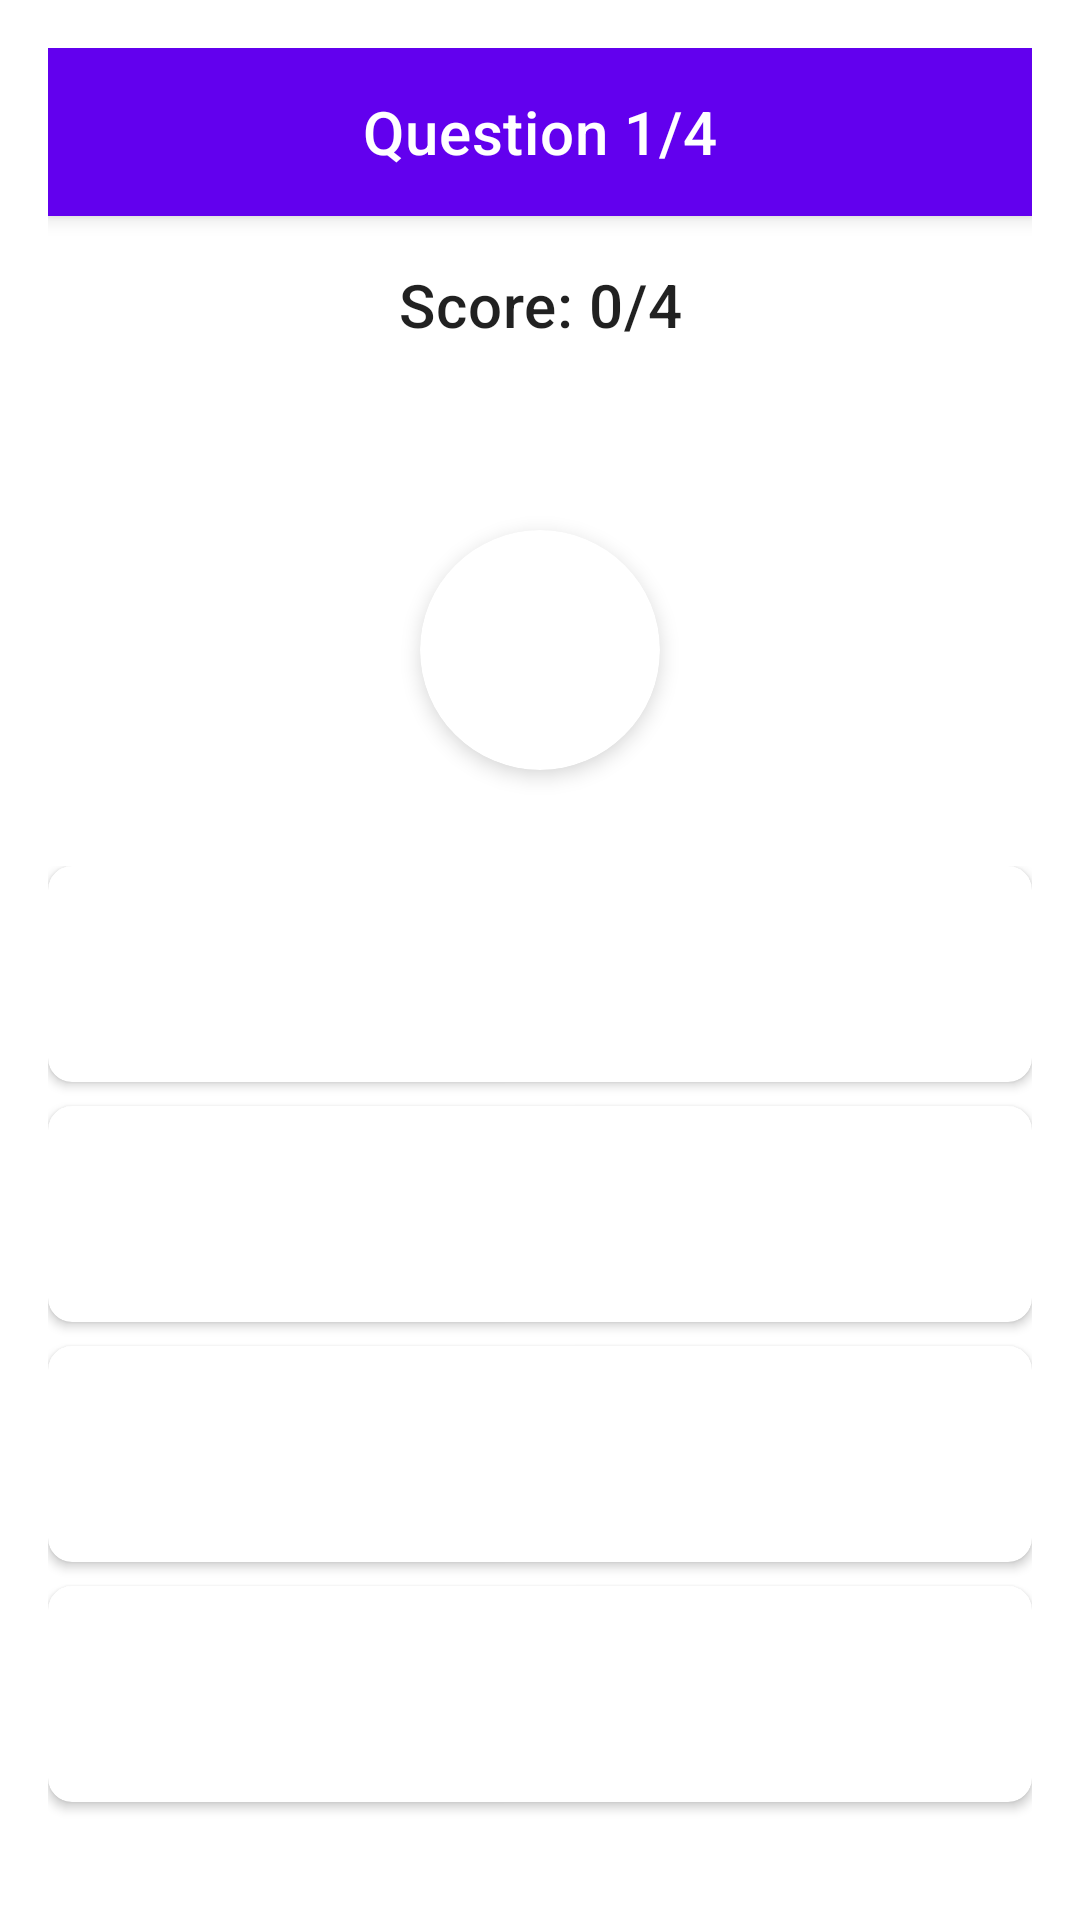

Layout XML and referenced resources for this Android screen:
<!-- AndroidManifest.xml: application theme Theme.QuizzApp -->
<!-- res/layout/fragment_play_quiz.xml -->
<?xml version="1.0" encoding="utf-8"?>
<androidx.constraintlayout.widget.ConstraintLayout xmlns:android="http://schemas.android.com/apk/res/android"
    xmlns:app="http://schemas.android.com/apk/res-auto"
    xmlns:tools="http://schemas.android.com/tools"
    android:layout_width="match_parent"
    android:layout_height="match_parent"
    android:padding="16dp">

    <com.google.android.material.appbar.MaterialToolbar
        android:id="@+id/toolbar"
        android:layout_width="match_parent"
        android:layout_height="wrap_content"
        android:background="?attr/colorPrimary"
        android:elevation="4dp"
        android:theme="@style/ThemeOverlay.MaterialComponents.Dark.ActionBar"
        app:layout_constraintTop_toTopOf="parent">

        <TextView
            android:id="@+id/questionTextView"
            android:layout_width="wrap_content"
            android:layout_height="wrap_content"
            android:layout_gravity="center"
            android:text="Question 1/4"
            android:textAppearance="?attr/textAppearanceHeadline6"
            android:textColor="@android:color/white" />

        <ImageButton
            android:id="@+id/exitButton"
            android:layout_width="wrap_content"
            android:layout_height="wrap_content"
            android:layout_gravity="end"
            android:background="?attr/selectableItemBackgroundBorderless"
            android:contentDescription="Quitter le quiz"
            android:padding="8dp"
            android:src="@drawable/ic_close"
            android:tint="@android:color/white" />

    </com.google.android.material.appbar.MaterialToolbar>

    <TextView
        android:id="@+id/scoreTextView"
        android:layout_width="wrap_content"
        android:layout_height="wrap_content"
        android:layout_marginTop="16dp"
        android:text="Score: 0/4"
        android:textAppearance="?attr/textAppearanceHeadline6"
        app:layout_constraintEnd_toEndOf="parent"
        app:layout_constraintStart_toStartOf="parent"
        app:layout_constraintTop_toBottomOf="@id/toolbar" />

    <TextView
        android:id="@+id/playlistNameTextView"
        android:layout_width="wrap_content"
        android:layout_height="wrap_content"
        android:layout_marginTop="8dp"
        android:textAppearance="?attr/textAppearanceSubtitle1"
        android:textColor="?attr/colorOnSurface"
        app:layout_constraintEnd_toEndOf="parent"
        app:layout_constraintStart_toStartOf="parent"
        app:layout_constraintTop_toBottomOf="@id/scoreTextView"
        tools:text="Nom de la playlist" />

    <com.google.android.material.card.MaterialCardView
        android:id="@+id/playButtonCard"
        android:layout_width="80dp"
        android:layout_height="80dp"
        android:layout_marginTop="32dp"
        app:cardCornerRadius="40dp"
        app:cardElevation="4dp"
        app:layout_constraintEnd_toEndOf="parent"
        app:layout_constraintStart_toStartOf="parent"
        app:layout_constraintTop_toBottomOf="@id/playlistNameTextView">

        <ImageButton
            android:id="@+id/playButton"
            android:layout_width="match_parent"
            android:layout_height="match_parent"
            android:background="?attr/selectableItemBackgroundBorderless"
            android:contentDescription="Jouer l'extrait"
            android:padding="24dp"
            android:src="@drawable/ic_play" />

    </com.google.android.material.card.MaterialCardView>

    <LinearLayout
        android:layout_width="match_parent"
        android:layout_height="0dp"
        android:layout_marginTop="32dp"
        android:orientation="vertical"
        app:layout_constraintBottom_toBottomOf="parent"
        app:layout_constraintTop_toBottomOf="@id/playButtonCard">

        <com.google.android.material.card.MaterialCardView
            android:id="@+id/answer1Card"
            android:layout_width="match_parent"
            android:layout_height="wrap_content"
            android:layout_marginBottom="8dp"
            app:cardCornerRadius="8dp"
            app:cardElevation="2dp">

            <TextView
                android:id="@+id/answer1TextView"
                android:layout_width="match_parent"
                android:layout_height="wrap_content"
                android:gravity="center"
                android:minHeight="72dp"
                android:padding="16dp"
                android:textAppearance="?attr/textAppearanceBody1"
                tools:text="Réponse 1" />
        </com.google.android.material.card.MaterialCardView>

        <com.google.android.material.card.MaterialCardView
            android:id="@+id/answer2Card"
            android:layout_width="match_parent"
            android:layout_height="wrap_content"
            android:layout_marginBottom="8dp"
            app:cardCornerRadius="8dp"
            app:cardElevation="2dp">

            <TextView
                android:id="@+id/answer2TextView"
                android:layout_width="match_parent"
                android:layout_height="wrap_content"
                android:gravity="center"
                android:minHeight="72dp"
                android:padding="16dp"
                android:textAppearance="?attr/textAppearanceBody1"
                tools:text="Réponse 2" />
        </com.google.android.material.card.MaterialCardView>

        <com.google.android.material.card.MaterialCardView
            android:id="@+id/answer3Card"
            android:layout_width="match_parent"
            android:layout_height="wrap_content"
            android:layout_marginBottom="8dp"
            app:cardCornerRadius="8dp"
            app:cardElevation="2dp">

            <TextView
                android:id="@+id/answer3TextView"
                android:layout_width="match_parent"
                android:layout_height="wrap_content"
                android:gravity="center"
                android:minHeight="72dp"
                android:padding="16dp"
                android:textAppearance="?attr/textAppearanceBody1"
                tools:text="Réponse 3" />
        </com.google.android.material.card.MaterialCardView>

        <com.google.android.material.card.MaterialCardView
            android:id="@+id/answer4Card"
            android:layout_width="match_parent"
            android:layout_height="wrap_content"
            app:cardCornerRadius="8dp"
            app:cardElevation="2dp">

            <TextView
                android:id="@+id/answer4TextView"
                android:layout_width="match_parent"
                android:layout_height="wrap_content"
                android:gravity="center"
                android:minHeight="72dp"
                android:padding="16dp"
                android:textAppearance="?attr/textAppearanceBody1"
                tools:text="Réponse 4" />
        </com.google.android.material.card.MaterialCardView>

    </LinearLayout>

</androidx.constraintlayout.widget.ConstraintLayout>
<!-- resources referenced by this layout -->
<resources>
  <style name="Theme.QuizzApp" parent="Theme.MaterialComponents.DayNight.NoActionBar">
          
          <item name="colorPrimary">@color/purple_500</item>
          <item name="colorPrimaryVariant">@color/purple_700</item>
          <item name="colorOnPrimary">@color/white</item>
          
          <item name="colorSecondary">@color/teal_200</item>
          <item name="colorSecondaryVariant">@color/teal_700</item>
          <item name="colorOnSecondary">@color/black</item>
          
          <item name="android:statusBarColor">?attr/colorPrimaryVariant</item>
      </style>
  <!-- not gathered from this repository: default colours our renderer supplied (Android Studio template values) -->
  <color name="purple_500">#FF6200EE</color>
  <color name="purple_700">#FF3700B3</color>
  <color name="teal_200">#FF03DAC5</color>
  <color name="teal_700">#FF018786</color>
  <color name="black">#FF000000</color>
  <color name="white">#FFFFFFFF</color>
</resources>
